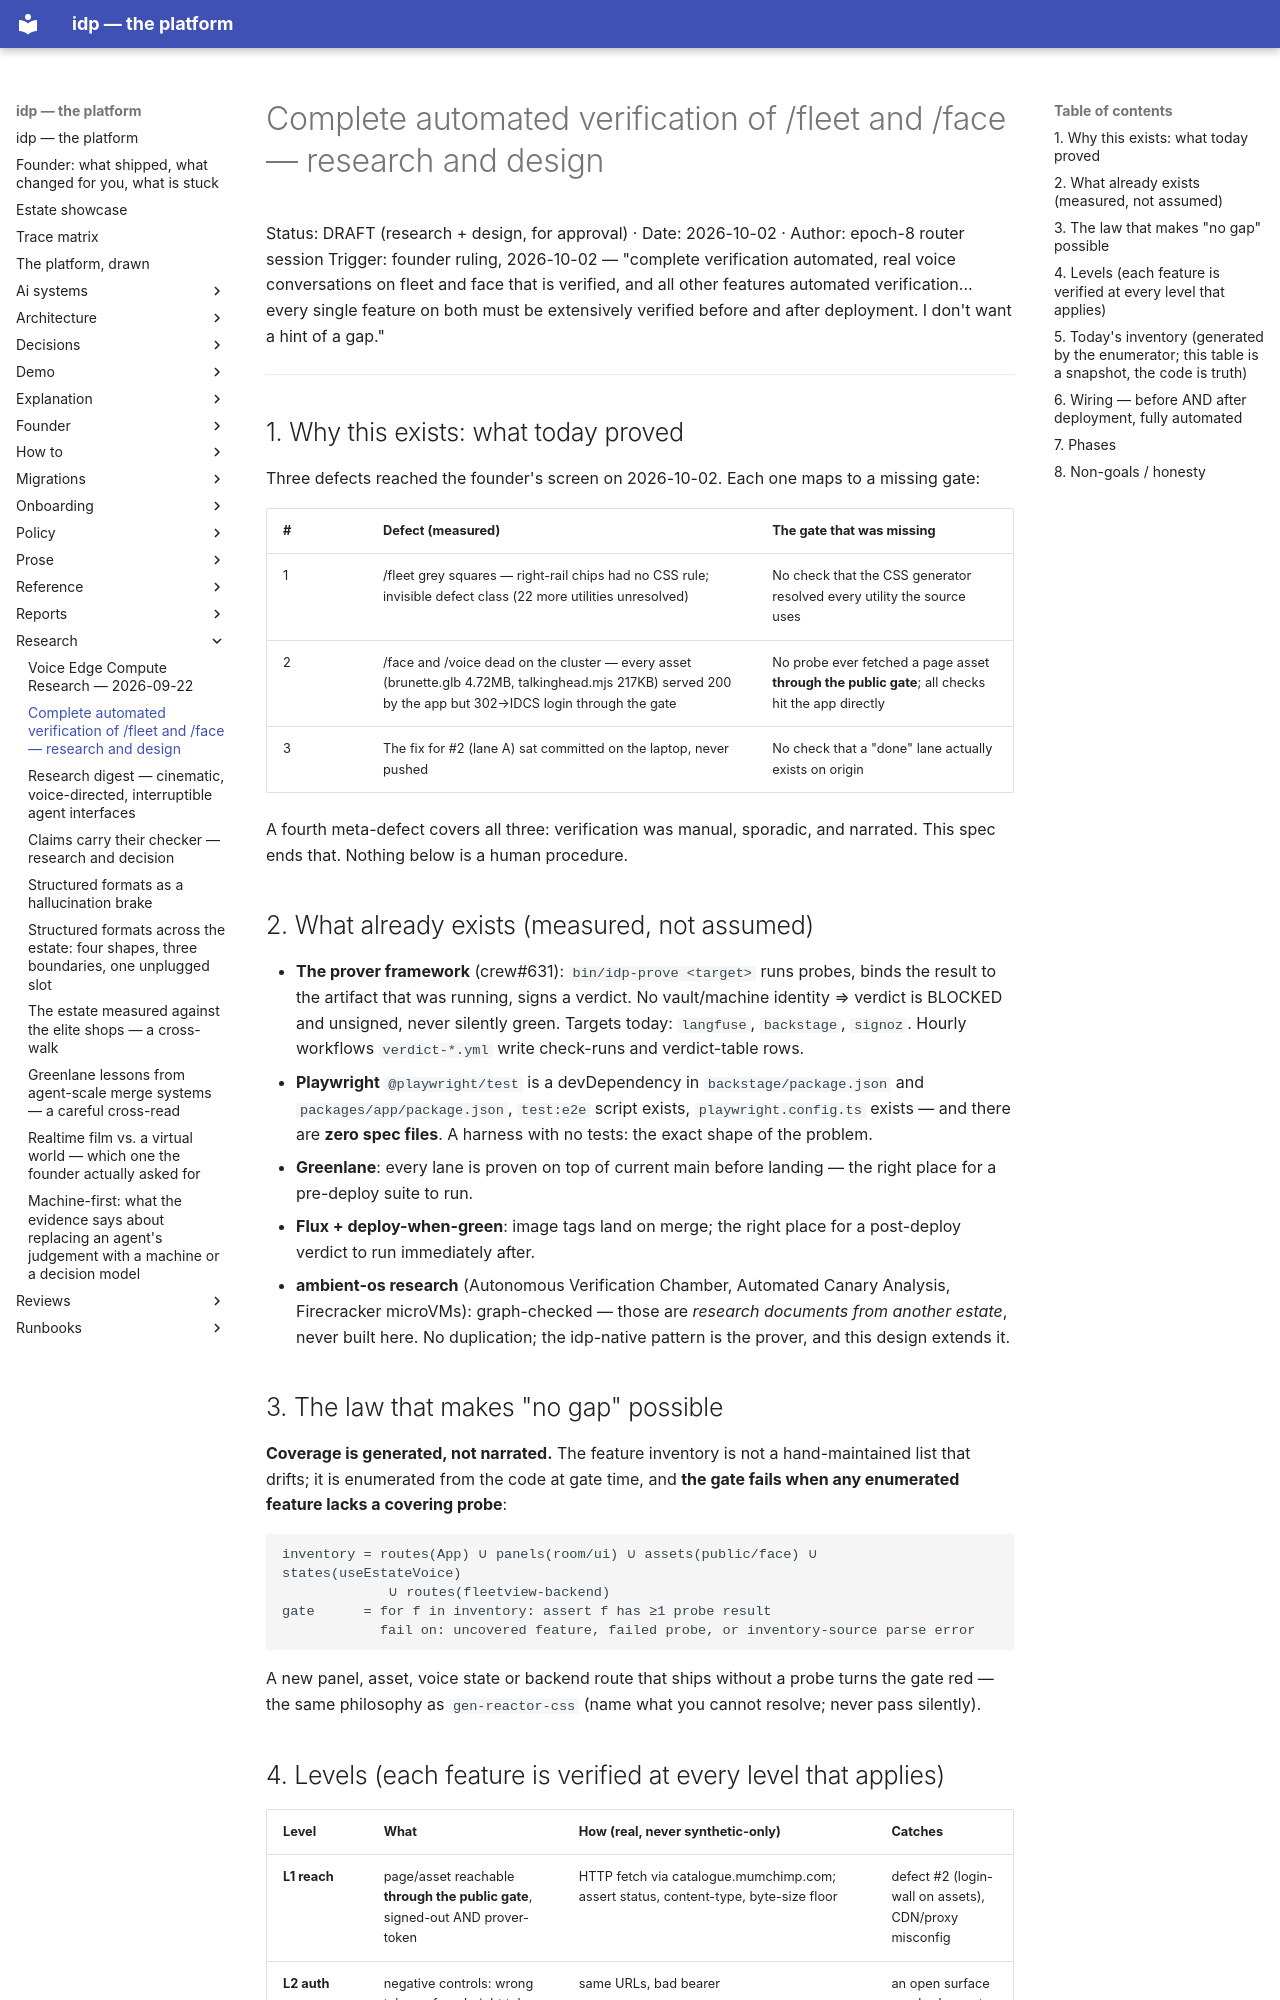

repository: chidionyema/idp · page: research/2026-10-02-complete-automated-verification/index.html · generator: mkdocs

# Complete automated verification of /fleet and /face — research and design

Status: DRAFT (research + design, for approval) · Date: 2026-10-02 · Author: epoch-8 router session
Trigger: founder ruling, 2026-10-02 — "complete verification automated, real voice conversations on
fleet and face that is verified, and all other features automated verification... every single
feature on both must be extensively verified before and after deployment. I don't want a hint of
a gap."

---

## 1. Why this exists: what today proved

Three defects reached the founder's screen on 2026-10-02. Each one maps to a missing gate:

| # | Defect (measured) | The gate that was missing |
|---|---|---|
| 1 | /fleet grey squares — right-rail chips had no CSS rule; invisible defect class (22 more utilities unresolved) | No check that the CSS generator resolved every utility the source uses |
| 2 | /face and /voice dead on the cluster — every asset (brunette.glb 4.72MB, talkinghead.mjs 217KB) served 200 by the app but 302→IDCS login through the gate | No probe ever fetched a page asset **through the public gate**; all checks hit the app directly |
| 3 | The fix for #2 (lane A) sat committed on the laptop, never pushed | No check that a "done" lane actually exists on origin |

A fourth meta-defect covers all three: verification was manual, sporadic, and narrated. This spec
ends that. Nothing below is a human procedure.

## 2. What already exists (measured, not assumed)

- **The prover framework** (crew#631): `bin/idp-prove <target>` runs probes, binds the result to
  the artifact that was running, signs a verdict. No vault/machine identity ⇒ verdict is BLOCKED
  and unsigned, never silently green. Targets today: `langfuse`, `backstage`, `signoz`.
  Hourly workflows `verdict-*.yml` write check-runs and verdict-table rows.
- **Playwright** `@playwright/test` is a devDependency in `backstage/package.json` and
  `packages/app/package.json`, `test:e2e` script exists, `playwright.config.ts` exists —
  and there are **zero spec files**. A harness with no tests: the exact shape of the problem.
- **Greenlane**: every lane is proven on top of current main before landing — the right place for
  a pre-deploy suite to run.
- **Flux + deploy-when-green**: image tags land on merge; the right place for a post-deploy
  verdict to run immediately after.
- **ambient-os research** (Autonomous Verification Chamber, Automated Canary Analysis, Firecracker
  microVMs): graph-checked — those are *research documents from another estate*, never built here.
  No duplication; the idp-native pattern is the prover, and this design extends it.

## 3. The law that makes "no gap" possible

**Coverage is generated, not narrated.** The feature inventory is not a hand-maintained list that
drifts; it is enumerated from the code at gate time, and **the gate fails when any enumerated
feature lacks a covering probe**:

```
inventory = routes(App) ∪ panels(room/ui) ∪ assets(public/face) ∪ states(useEstateVoice)
             ∪ routes(fleetview-backend)
gate      = for f in inventory: assert f has ≥1 probe result
            fail on: uncovered feature, failed probe, or inventory-source parse error
```

A new panel, asset, voice state or backend route that ships without a probe turns the gate red —
the same philosophy as `gen-reactor-css` (name what you cannot resolve; never pass silently).
